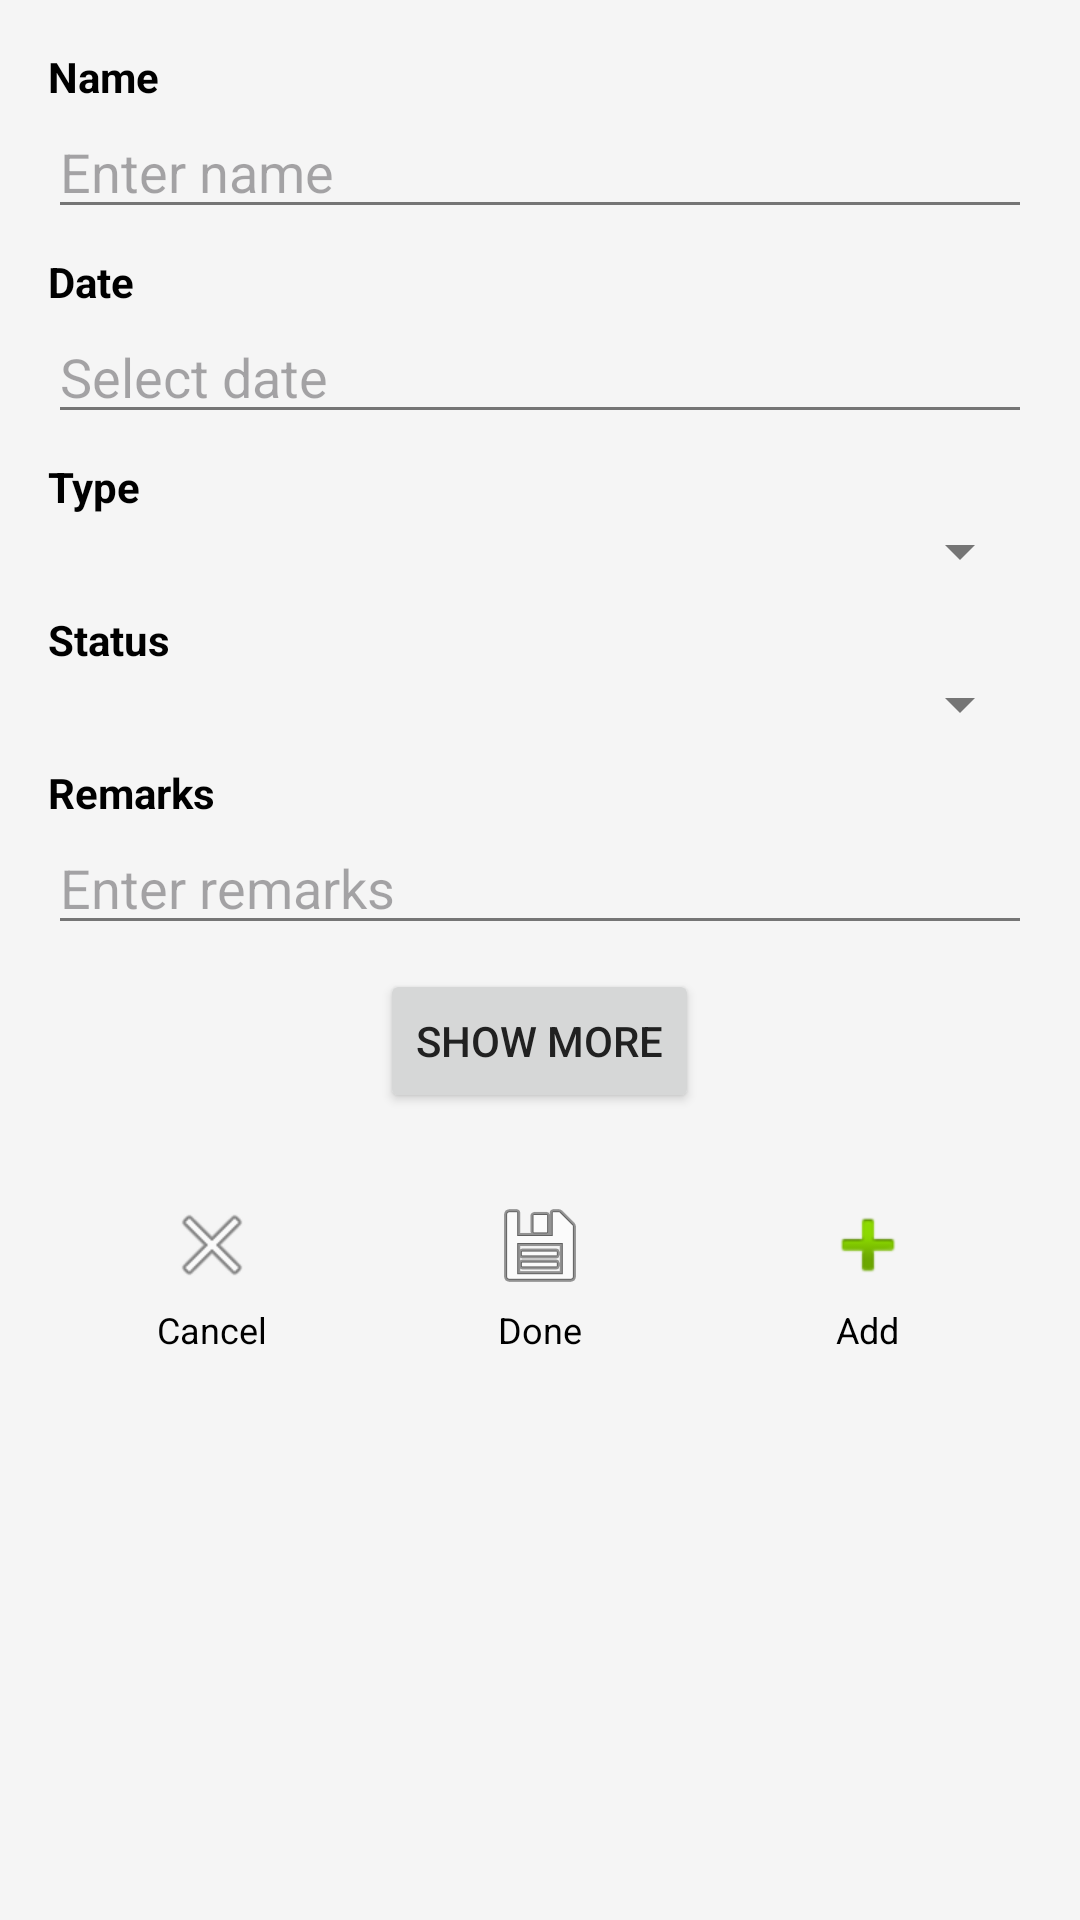

Here is an Android app screen rendered from its layout file. Give the layout XML and the strings, colors and styles it references.
<!-- AndroidManifest.xml: application theme Theme.AlsthaGrowth -->
<!-- res/layout/fragment_daily_logs.xml -->
<?xml version="1.0" encoding="utf-8"?>
<ScrollView xmlns:android="http://schemas.android.com/apk/res/android"
    xmlns:app="http://schemas.android.com/apk/res-auto"
    android:layout_width="match_parent"
    android:layout_height="match_parent"
    android:padding="16dp">

    <LinearLayout
        android:layout_width="match_parent"
        android:layout_height="wrap_content"
        android:orientation="vertical">

        <LinearLayout
            android:layout_width="match_parent"
            android:layout_height="wrap_content"
            android:orientation="vertical">

            <TextView
                android:id="@+id/labelName"
                android:layout_width="wrap_content"
                android:layout_height="wrap_content"
                android:text="Name"
                android:textColor="#000000"
                android:textStyle="bold"/>
            <EditText
                android:id="@+id/inputName"
                android:layout_width="match_parent"
                android:layout_height="wrap_content"
                android:hint="Enter name"
                android:textColor="#000000"/>

            <TextView
                android:id="@+id/labelDate"
                android:layout_width="wrap_content"
                android:layout_height="wrap_content"
                android:text="Date"
                android:textColor="#000000"
                android:textStyle="bold"
                android:layout_marginTop="8dp"/>
            <EditText
                android:id="@+id/inputDate"
                android:layout_width="match_parent"
                android:layout_height="wrap_content"
                android:hint="Select date"
                android:focusable="false"
                android:clickable="true"
                android:textColor="#000000"/>

            <TextView
                android:id="@+id/labelType"
                android:layout_width="wrap_content"
                android:layout_height="wrap_content"
                android:text="Type"
                android:textColor="#000000"
                android:textStyle="bold"
                android:layout_marginTop="8dp"/>
            <Spinner
                android:id="@+id/inputType"
                android:layout_width="match_parent"
                android:layout_height="wrap_content"
                android:textColor="#000000"/>

            <TextView
                android:id="@+id/labelStatus"
                android:layout_width="wrap_content"
                android:layout_height="wrap_content"
                android:text="Status"
                android:textColor="#000000"
                android:textStyle="bold"
                android:layout_marginTop="8dp"/>
            <Spinner
                android:id="@+id/inputStatus"
                android:layout_width="match_parent"
                android:layout_height="wrap_content"
                android:textColor="#000000"/>

            <TextView
                android:id="@+id/labelRemarks"
                android:layout_width="wrap_content"
                android:layout_height="wrap_content"
                android:text="Remarks"
                android:textColor="#000000"
                android:textStyle="bold"
                android:layout_marginTop="8dp"/>
            <EditText
                android:id="@+id/inputRemarks"
                android:layout_width="match_parent"
                android:layout_height="wrap_content"
                android:hint="Enter remarks"
                android:textColor="#000000"/>

            <Button
                android:id="@+id/btnShowMore"
                android:layout_width="wrap_content"
                android:layout_height="wrap_content"
                android:text="Show More"
                android:layout_gravity="center_horizontal"
                android:layout_marginTop="8dp"/>

            <LinearLayout
                android:id="@+id/layoutShowMore"
                android:layout_width="match_parent"
                android:layout_height="wrap_content"
                android:orientation="vertical"
                android:visibility="gone">

                <TextView
                    android:id="@+id/labelLinks"
                    android:layout_width="wrap_content"
                    android:layout_height="wrap_content"
                    android:text="Links"
                    android:textColor="#000000"
                    android:textStyle="bold"
                    android:layout_marginTop="8dp"/>
                <EditText
                    android:id="@+id/inputLinks"
                    android:layout_width="match_parent"
                    android:layout_height="wrap_content"
                    android:hint="Enter links"
                    android:textColor="#000000"/>

                <TextView
                    android:id="@+id/labelDuration"
                    android:layout_width="wrap_content"
                    android:layout_height="wrap_content"
                    android:text="Duration"
                    android:textColor="#000000"
                    android:textStyle="bold"
                    android:layout_marginTop="8dp"/>
                <EditText
                    android:id="@+id/inputDuration"
                    android:layout_width="match_parent"
                    android:layout_height="wrap_content"
                    android:hint="Enter duration"
                    android:textColor="#000000"/>

                <TextView
                    android:id="@+id/labelAttention"
                    android:layout_width="wrap_content"
                    android:layout_height="wrap_content"
                    android:text="Attention"
                    android:textColor="#000000"
                    android:textStyle="bold"
                    android:layout_marginTop="8dp"/>
                <Spinner
                    android:id="@+id/inputAttention"
                    android:layout_width="match_parent"
                    android:layout_height="wrap_content"
                    android:textColor="#000000"/>

                <TextView
                    android:id="@+id/labelEnergyLevel"
                    android:layout_width="wrap_content"
                    android:layout_height="wrap_content"
                    android:text="Energy Level"
                    android:textColor="#000000"
                    android:textStyle="bold"
                    android:layout_marginTop="8dp"/>
                <Spinner
                    android:id="@+id/inputEnergyLevel"
                    android:layout_width="match_parent"
                    android:layout_height="wrap_content"
                    android:textColor="#000000"/>

                <TextView
                    android:id="@+id/labelDesp"
                    android:layout_width="wrap_content"
                    android:layout_height="wrap_content"
                    android:text="Desp"
                    android:textColor="#000000"
                    android:textStyle="bold"
                    android:layout_marginTop="8dp"/>
                <EditText
                    android:id="@+id/inputDesp"
                    android:layout_width="match_parent"
                    android:layout_height="wrap_content"
                    android:hint="Enter description"
                    android:textColor="#000000"/>
            </LinearLayout>

            <LinearLayout
                android:layout_width="match_parent"
                android:layout_height="wrap_content"
                android:orientation="horizontal"
                android:gravity="center"
                android:layout_marginTop="24dp">

                <LinearLayout
                    android:layout_width="0dp"
                    android:layout_height="wrap_content"
                    android:layout_weight="1"
                    android:orientation="vertical"
                    android:gravity="center">
                    <ImageButton
                        android:id="@+id/btnCancel"
                        android:layout_width="40dp"
                        android:layout_height="40dp"
                        android:src="@android:drawable/ic_menu_close_clear_cancel"
                        android:background="@android:color/transparent"
                        android:contentDescription="Cancel"/>
                    <TextView
                        android:layout_width="wrap_content"
                        android:layout_height="wrap_content"
                        android:text="Cancel"
                        android:textSize="12sp"
                        android:textColor="#000000"/>
                </LinearLayout>

                <LinearLayout
                    android:layout_width="0dp"
                    android:layout_height="wrap_content"
                    android:layout_weight="1"
                    android:orientation="vertical"
                    android:gravity="center">
                    <ImageButton
                        android:id="@+id/btnDone"
                        android:layout_width="40dp"
                        android:layout_height="40dp"
                        android:src="@android:drawable/ic_menu_save"
                        android:background="@android:color/transparent"
                        android:contentDescription="Done"/>
                    <TextView
                        android:layout_width="wrap_content"
                        android:layout_height="wrap_content"
                        android:text="Done"
                        android:textSize="12sp"
                        android:textColor="#000000"/>
                </LinearLayout>

                <LinearLayout
                    android:layout_width="0dp"
                    android:layout_height="wrap_content"
                    android:layout_weight="1"
                    android:orientation="vertical"
                    android:gravity="center">
                    <ImageButton
                        android:id="@+id/btnAdd"
                        android:layout_width="40dp"
                        android:layout_height="40dp"
                        android:src="@android:drawable/ic_input_add"
                        android:background="@android:color/transparent"
                        android:contentDescription="Add"/>
                    <TextView
                        android:layout_width="wrap_content"
                        android:layout_height="wrap_content"
                        android:text="Add"
                        android:textSize="12sp"
                        android:textColor="#000000"/>
                </LinearLayout>
            </LinearLayout>
        </LinearLayout>
    </LinearLayout>
</ScrollView>
<!-- resources referenced by this layout -->
<resources>
  <style name="Theme.AlsthaGrowth" parent="Theme.Material3.DayNight.NoActionBar">
          
          <item name="colorPrimary">@color/primary</item>
          <item name="colorPrimaryVariant">@color/primary_dark</item>
          <item name="colorOnPrimary">@color/white</item>
          
          <item name="colorSecondary">@color/accent</item>
          <item name="colorSecondaryVariant">@color/accent</item>
          <item name="colorOnSecondary">@color/white</item>
          
          <item name="android:statusBarColor">@color/primary_dark</item>
          
          <item name="android:colorBackground">@color/background</item>
          <item name="colorSurface">@color/surface</item>
          <item name="colorOnSurface">@color/text_primary</item>
          
          <item name="android:textColorPrimary">@color/text_primary</item>
          <item name="android:textColorSecondary">@color/text_secondary</item>
          
      </style>
  <color name="primary">#2196F3</color>
  <color name="primary_dark">#1976D2</color>
  <color name="white">#FFFFFF</color>
  <color name="accent">#FF4081</color>
  <color name="background">#F5F5F5</color>
  <color name="surface">#FFFFFF</color>
  <color name="text_primary">#212121</color>
  <color name="text_secondary">#757575</color>
</resources>
